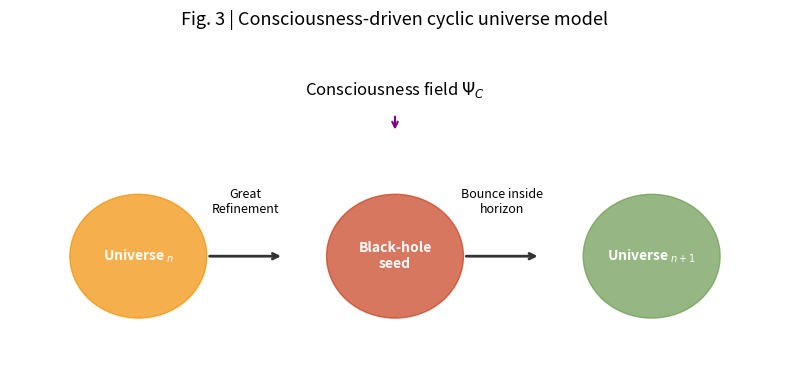

This chart was generated by the following Python code:
#!/usr/bin/env python3
"""
plot_fig3_cyclic_universe.py
Figure 3: Schematic of the consciousness-driven cyclic universe.
"""

import matplotlib.pyplot as plt
import matplotlib.patches as mpatches
import numpy as np

fig, ax = plt.subplots(figsize=(8, 4))

# Draw cycles as ellipses
centers = [(1.5, 2), (4.5, 2), (7.5, 2)]
labels = ["Universe $_n$", "Black-hole\nseed", "Universe $_{n+1}$"]
colors = ["#F18F01", "#C73E1D", "#6A994E"]

for (x, y), lab, col in zip(centers, labels, colors):
    ellipse = mpatches.Ellipse((x, y), 1.6, 1.0, color=col, alpha=0.7)
    ax.add_patch(ellipse)
    ax.text(x, y, lab, ha='center', va='center', fontsize=10, color='white', weight='bold')

# Arrows
ax.annotate("", xy=(3.2, 2), xytext=(2.3, 2), arrowprops=dict(arrowstyle="->", lw=2, color='#333'))
ax.annotate("", xy=(6.2, 2), xytext=(5.3, 2), arrowprops=dict(arrowstyle="->", lw=2, color='#333'))

# Stage labels
ax.text(2.75, 2.35, "Great\nRefinement", ha='center', fontsize=9)
ax.text(5.75, 2.35, "Bounce inside\nhorizon", ha='center', fontsize=9)

# Consciousness field
ax.text(4.5, 3.3, r"Consciousness field $\Psi_C$", ha='center', fontsize=12, style='italic')
ax.annotate("", xy=(4.5, 3.0), xytext=(4.5, 3.15), arrowprops=dict(arrowstyle="->", color='purple', lw=1.5))

ax.set_xlim(0, 9)
ax.set_ylim(1.0, 3.8)
ax.axis('off')
plt.title("Fig. 3 | Consciousness-driven cyclic universe model", fontsize=13)
plt.tight_layout()
plt.savefig("fig3_cyclic_universe.png", dpi=300)
plt.show()
